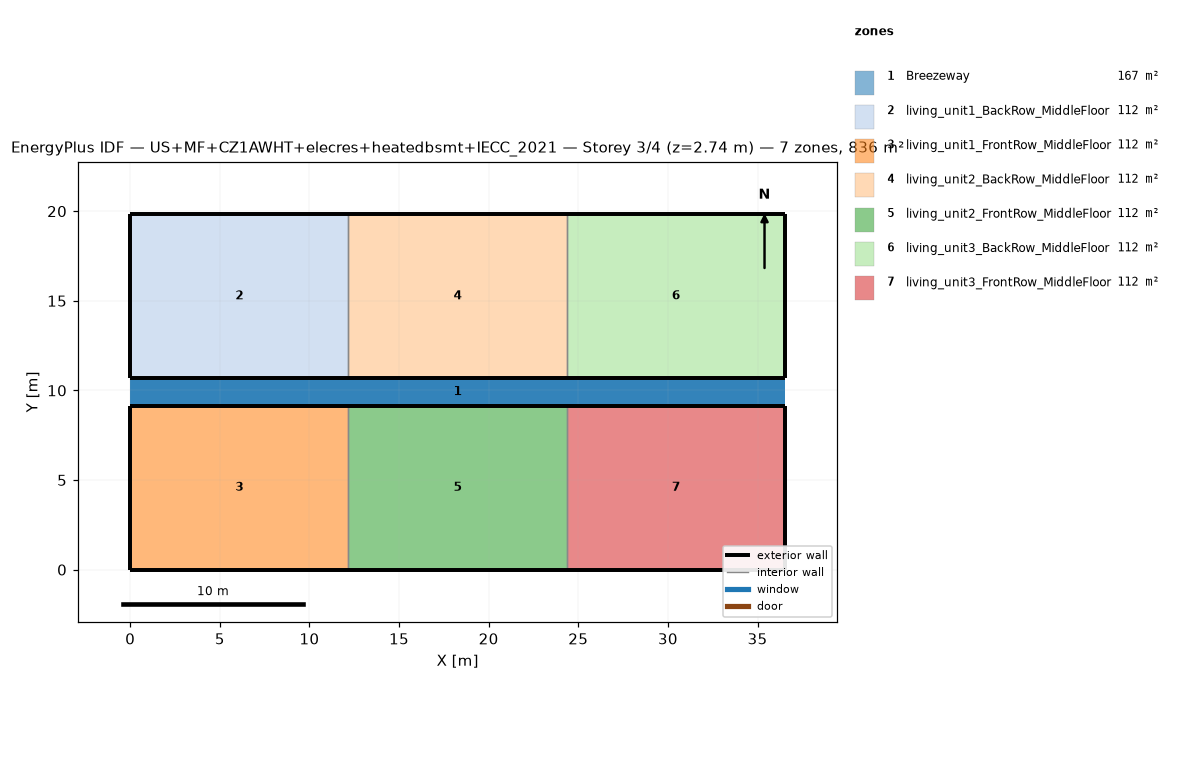
=== STOREY PLAN SPEC (per zone: floor XY polygon, exterior-wall plan segments, windows/doors) ===
zone 1: Breezeway  (167.0 m²)
  floor: (36.54, 9.16) (0.00, 9.16) (0.00, 10.68) (36.54, 10.68)
  floor: (36.54, 9.16) (0.00, 9.16) (0.00, 10.68) (36.54, 10.68)
  floor: (36.54, 9.16) (0.00, 9.16) (0.00, 10.68) (36.54, 10.68)
zone 2: living_unit1_BackRow_MiddleFloor  (111.5 m²)
  floor: (12.18, 10.68) (0.00, 10.68) (0.00, 19.84) (12.18, 19.84)
  exterior wall: (0.00, 10.68) – (12.18, 10.68)  [12.2 m]
  exterior wall: (12.18, 19.84) – (0.00, 19.84)  [12.2 m]
  exterior wall: (0.00, 19.84) – (0.00, 10.68)  [9.2 m]
  interior walls: 1
zone 3: living_unit1_FrontRow_MiddleFloor  (111.5 m²)
  floor: (12.18, 0.00) (0.00, 0.00) (0.00, 9.16) (12.18, 9.16)
  exterior wall: (0.00, 0.00) – (12.18, 0.00)  [12.2 m]
  exterior wall: (12.18, 9.16) – (0.00, 9.16)  [12.2 m]
  exterior wall: (0.00, 9.16) – (0.00, 0.00)  [9.2 m]
  interior walls: 1
zone 4: living_unit2_BackRow_MiddleFloor  (111.5 m²)
  floor: (24.36, 10.68) (12.18, 10.68) (12.18, 19.84) (24.36, 19.84)
  exterior wall: (12.18, 10.68) – (24.36, 10.68)  [12.2 m]
  exterior wall: (24.36, 19.84) – (12.18, 19.84)  [12.2 m]
  interior walls: 2
zone 5: living_unit2_FrontRow_MiddleFloor  (111.5 m²)
  floor: (24.36, 0.00) (12.18, 0.00) (12.18, 9.16) (24.36, 9.16)
  exterior wall: (12.18, 0.00) – (24.36, 0.00)  [12.2 m]
  exterior wall: (24.36, 9.16) – (12.18, 9.16)  [12.2 m]
  interior walls: 2
zone 6: living_unit3_BackRow_MiddleFloor  (111.5 m²)
  floor: (36.54, 10.68) (24.36, 10.68) (24.36, 19.84) (36.54, 19.84)
  exterior wall: (24.36, 10.68) – (36.54, 10.68)  [12.2 m]
  exterior wall: (36.54, 10.68) – (36.54, 19.84)  [9.2 m]
  exterior wall: (36.54, 19.84) – (24.36, 19.84)  [12.2 m]
  interior walls: 1
zone 7: living_unit3_FrontRow_MiddleFloor  (111.5 m²)
  floor: (36.54, 0.00) (24.36, 0.00) (24.36, 9.16) (36.54, 9.16)
  exterior wall: (24.36, 0.00) – (36.54, 0.00)  [12.2 m]
  exterior wall: (36.54, 0.00) – (36.54, 9.16)  [9.2 m]
  exterior wall: (36.54, 9.16) – (24.36, 9.16)  [12.2 m]
  interior walls: 1

=== DERIVED (storey summary) ===
Building: US+MF+CZ1AWHT+elecres+heatedbsmt+IECC_2021
Storey: 3 of 4  (floor level z = 2.74 m)
Storey gross floor area: 836.2 m²
Zones on this storey: 7
  - Breezeway: floor 167.0 m²
  - living_unit1_BackRow_MiddleFloor: floor 111.5 m²; exterior wall 33.5 m (86.9 m²); WWR 0.0%
  - living_unit1_FrontRow_MiddleFloor: floor 111.5 m²; exterior wall 33.5 m (86.9 m²); WWR 0.0%
  - living_unit2_BackRow_MiddleFloor: floor 111.5 m²; exterior wall 24.4 m (63.1 m²); WWR 0.0%
  - living_unit2_FrontRow_MiddleFloor: floor 111.5 m²; exterior wall 24.4 m (63.1 m²); WWR 0.0%
  - living_unit3_BackRow_MiddleFloor: floor 111.5 m²; exterior wall 33.5 m (86.9 m²); WWR 0.0%
  - living_unit3_FrontRow_MiddleFloor: floor 111.5 m²; exterior wall 33.5 m (86.9 m²); WWR 0.0%
Zone adjacency (shared interzone walls):
  - living_unit1_BackRow_MiddleFloor ↔ living_unit2_BackRow_MiddleFloor
  - living_unit1_FrontRow_MiddleFloor ↔ living_unit2_FrontRow_MiddleFloor
  - living_unit2_BackRow_MiddleFloor ↔ living_unit3_BackRow_MiddleFloor
  - living_unit2_FrontRow_MiddleFloor ↔ living_unit3_FrontRow_MiddleFloor